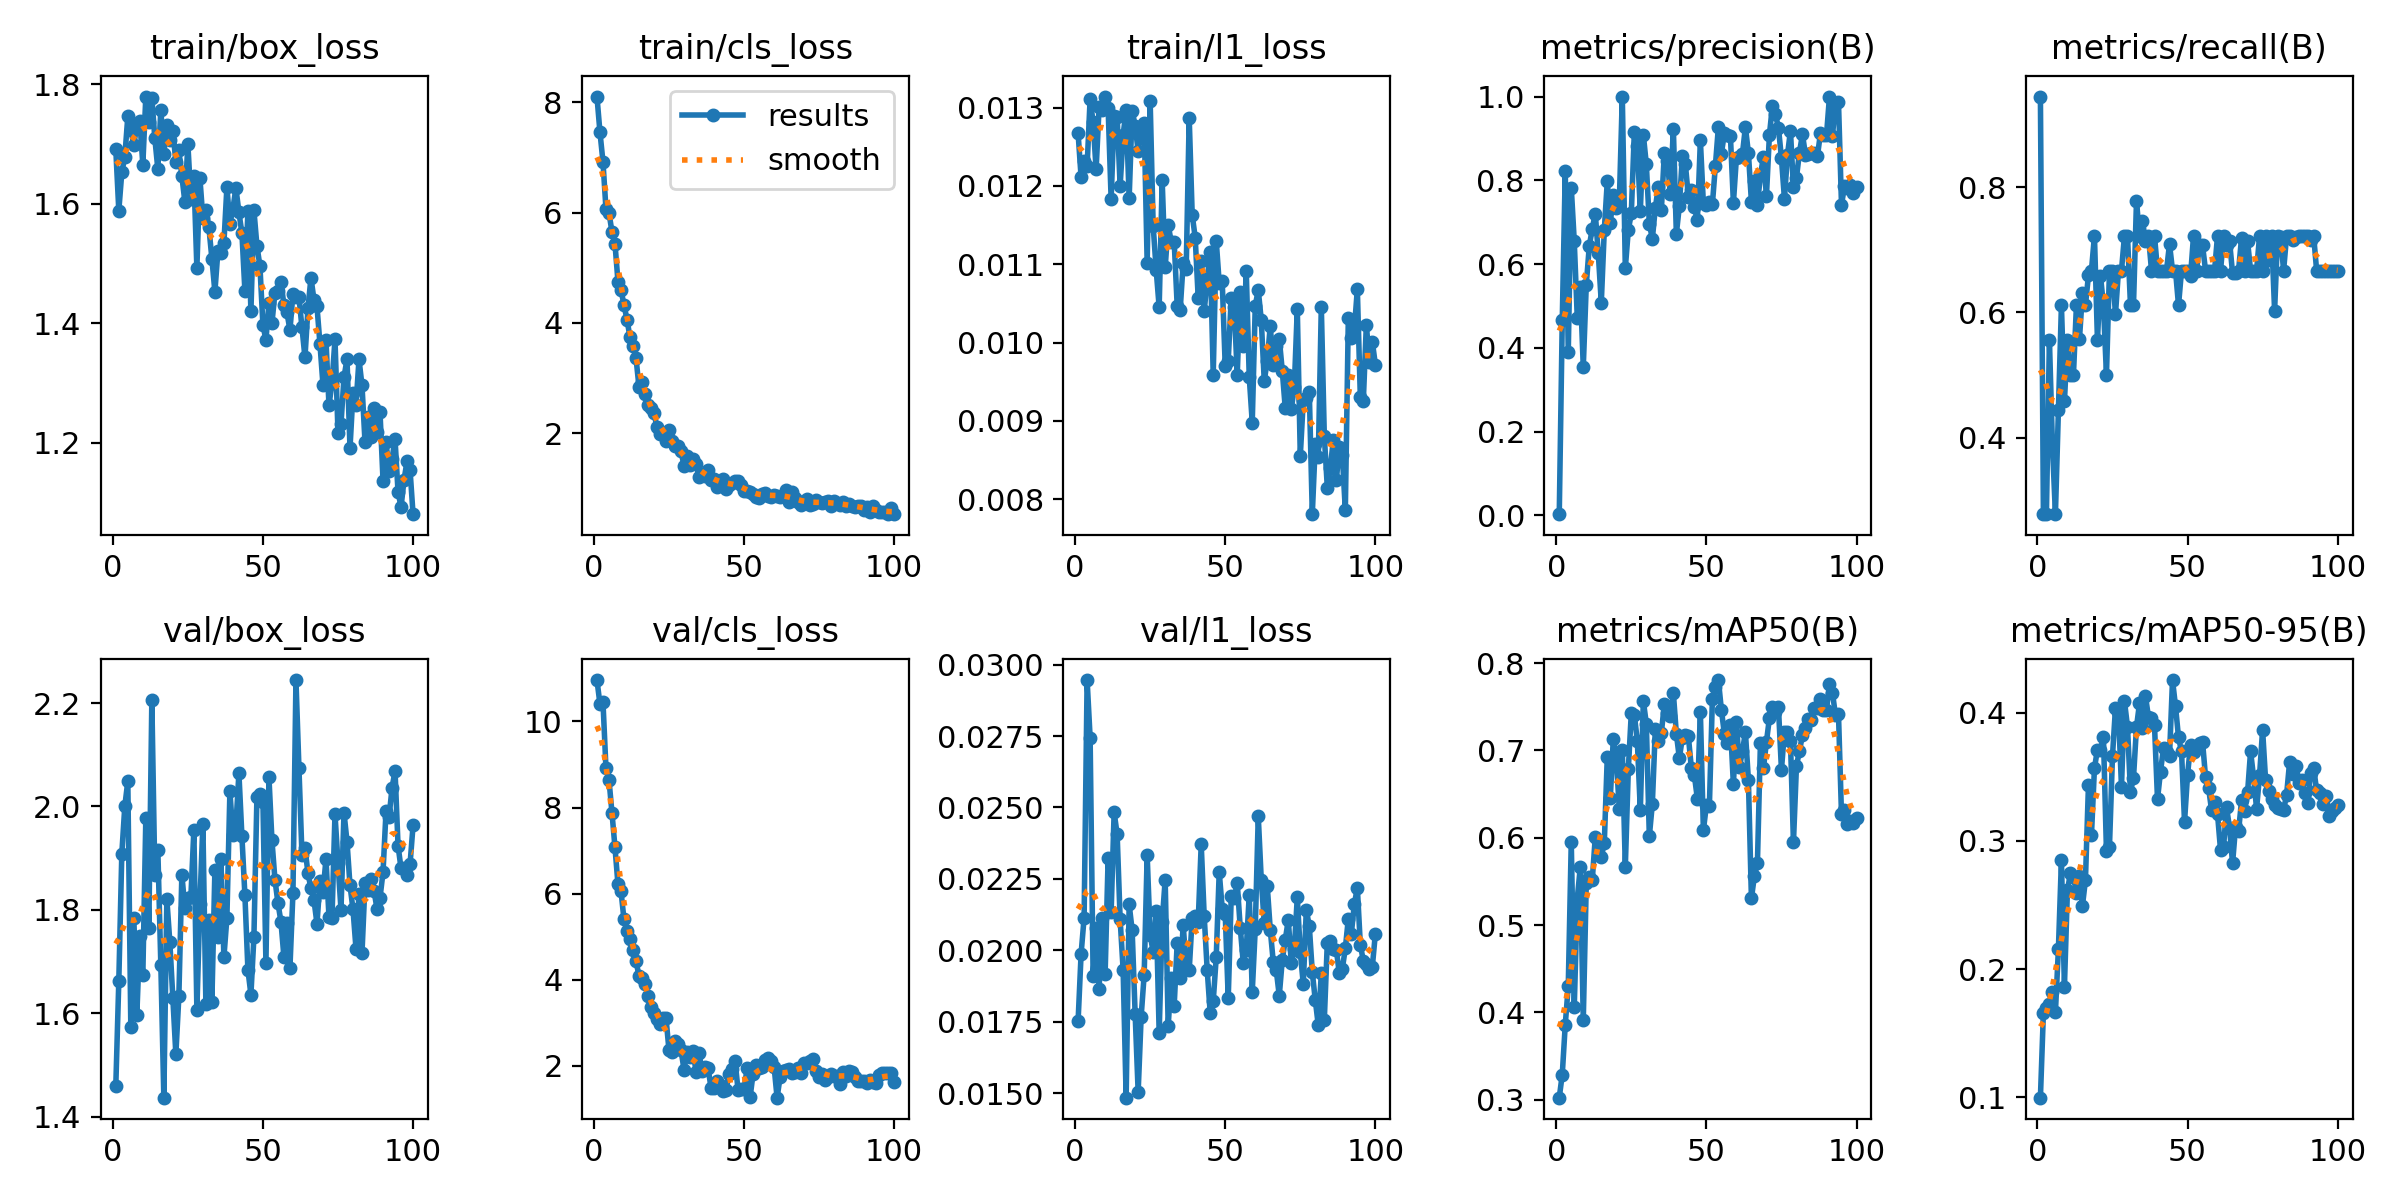

The table this chart was drawn from, first rows:
epoch, time, train/box_loss, train/cls_loss, train/l1_loss, metrics/precision(B), metrics/recall(B), metrics/mAP50(B), metrics/mAP50-95(B), val/box_loss, val/cls_loss, val/l1_loss, lr/pg0, lr/pg1, lr/pg2
1, 84.48, 1.691, 8.105, 0.01267, 0.00315, 0.9444, 0.3025, 0.09986, 1.46, 10.96, 0.01753, 0.0006496, 0.0006496, 0.0006496
2, 151.3, 1.588, 7.459, 0.01211, 0.4657, 0.2778, 0.329, 0.1661, 1.663, 10.41, 0.01988, 0.001303, 0.001303, 0.001303
3, 311.4, 1.653, 6.924, 0.01232, 0.8215, 0.2778, 0.3861, 0.1696, 1.909, 10.46, 0.02114, 0.001944, 0.001944, 0.001944
4, 457.1, 1.679, 6.067, 0.01225, 0.3906, 0.5556, 0.4303, 0.1727, 2.001, 8.914, 0.02946, 0.001941, 0.001941, 0.001941
5, 546.9, 1.746, 6.001, 0.01311, 0.7828, 0.3889, 0.5953, 0.1824, 2.049, 8.649, 0.02744, 0.001921, 0.001921, 0.001921
6, 637, 1.724, 5.648, 0.01281, 0.6542, 0.2778, 0.4066, 0.1664, 1.573, 7.878, 0.01911, 0.001901, 0.001901, 0.001901
7, 699.4, 1.698, 5.438, 0.01221, 0.472, 0.4444, 0.5304, 0.216, 1.785, 7.076, 0.02079, 0.001881, 0.001881, 0.001881
8, 761.9, 1.732, 4.749, 0.01301, 0.5454, 0.6111, 0.566, 0.2851, 1.596, 6.214, 0.01865, 0.001861, 0.001861, 0.001861
9, 825, 1.738, 4.598, 0.01297, 0.3543, 0.4578, 0.3913, 0.1865, 1.75, 6.062, 0.02112, 0.001842, 0.001842, 0.001842
10, 888.3, 1.666, 4.327, 0.01314, 0.5507, 0.5556, 0.5478, 0.2615, 1.673, 5.397, 0.01918, 0.001822, 0.001822, 0.001822
11, 951, 1.779, 4.061, 0.01299, 0.6431, 0.5, 0.5551, 0.2748, 1.978, 5.121, 0.02323, 0.001802, 0.001802, 0.001802
12, 1014, 1.736, 3.741, 0.01183, 0.6848, 0.5, 0.5519, 0.2722, 1.766, 4.944, 0.02134, 0.001782, 0.001782, 0.001782
13, 1077, 1.778, 3.583, 0.01289, 0.7206, 0.6111, 0.6009, 0.2594, 2.205, 4.694, 0.02483, 0.001762, 0.001762, 0.001762
14, 1140, 1.709, 3.366, 0.01288, 0.6255, 0.5569, 0.5961, 0.2729, 1.867, 4.423, 0.02406, 0.001743, 0.001743, 0.001743
15, 1203, 1.658, 2.841, 0.012, 0.5077, 0.6309, 0.5782, 0.2494, 1.916, 4.091, 0.02108, 0.001723, 0.001723, 0.001723
16, 1266, 1.757, 2.936, 0.01265, 0.6811, 0.6111, 0.5939, 0.2694, 1.693, 4.036, 0.01931, 0.001703, 0.001703, 0.001703
17, 1329, 1.683, 2.702, 0.01297, 0.798, 0.6589, 0.6928, 0.3433, 1.437, 3.887, 0.01484, 0.001683, 0.001683, 0.001683
18, 1391, 1.732, 2.509, 0.01184, 0.6986, 0.6667, 0.6456, 0.3045, 1.82, 3.629, 0.02161, 0.001663, 0.001663, 0.001663
19, 1455, 1.707, 2.46, 0.01296, 0.7639, 0.7222, 0.7134, 0.3568, 1.737, 3.361, 0.0207, 0.001644, 0.001644, 0.001644
20, 1518, 1.722, 2.361, 0.01277, 0.7345, 0.5556, 0.6901, 0.3713, 1.629, 3.22, 0.01776, 0.001624, 0.001624, 0.001624
21, 1581, 1.67, 2.106, 0.01244, 0.7476, 0.6587, 0.6331, 0.3709, 1.521, 3.078, 0.01504, 0.001604, 0.001604, 0.001604
22, 1646, 1.689, 1.988, 0.01274, 1, 0.611, 0.6999, 0.3811, 1.632, 2.972, 0.01768, 0.001584, 0.001584, 0.001584
23, 1709, 1.646, 1.992, 0.0128, 0.5902, 0.5, 0.5665, 0.2919, 1.868, 3.109, 0.01914, 0.001564, 0.001564, 0.001564
24, 1776, 1.603, 1.853, 0.01102, 0.6813, 0.6667, 0.6783, 0.2954, 1.804, 3.103, 0.02332, 0.001545, 0.001545, 0.001545
25, 1840, 1.7, 2.063, 0.01308, 0.721, 0.6667, 0.7431, 0.366, 1.823, 2.352, 0.02054, 0.001525, 0.001525, 0.001525
26, 1903, 1.608, 1.853, 0.01149, 0.9147, 0.5969, 0.7409, 0.4037, 1.825, 2.318, 0.01994, 0.001505, 0.001505, 0.001505
27, 1968, 1.646, 1.767, 0.01093, 0.8819, 0.6667, 0.7107, 0.4002, 1.955, 2.571, 0.02138, 0.001485, 0.001485, 0.001485
28, 2032, 1.492, 1.775, 0.01045, 0.7267, 0.6667, 0.6315, 0.3423, 1.607, 2.496, 0.01711, 0.001465, 0.001465, 0.001465
29, 2095, 1.643, 1.667, 0.01207, 0.9093, 0.7222, 0.7567, 0.4089, 1.811, 2.357, 0.021, 0.001446, 0.001446, 0.001446
30, 2158, 1.576, 1.41, 0.01096, 0.838, 0.7222, 0.7305, 0.3891, 1.966, 1.905, 0.02247, 0.001426, 0.001426, 0.001426
31, 2221, 1.59, 1.581, 0.0115, 0.6969, 0.6111, 0.6017, 0.3385, 1.617, 2.323, 0.01734, 0.001406, 0.001406, 0.001406
32, 2284, 1.56, 1.43, 0.01129, 0.6601, 0.6111, 0.6387, 0.3491, 1.78, 2.197, 0.01904, 0.001386, 0.001386, 0.001386
33, 2346, 1.508, 1.523, 0.01129, 0.7346, 0.7778, 0.725, 0.3888, 1.623, 2.332, 0.01806, 0.001366, 0.001366, 0.001366
34, 2410, 1.452, 1.434, 0.01047, 0.7835, 0.7222, 0.7111, 0.4072, 1.877, 1.861, 0.02025, 0.001347, 0.001347, 0.001347
35, 2472, 1.52, 1.212, 0.01042, 0.7284, 0.7458, 0.72, 0.3884, 1.748, 2.283, 0.01903, 0.001327, 0.001327, 0.001327
36, 2535, 1.518, 1.265, 0.01102, 0.8652, 0.7138, 0.7529, 0.4128, 1.899, 1.88, 0.0209, 0.001307, 0.001307, 0.001307
37, 2598, 1.534, 1.215, 0.01094, 0.8461, 0.7222, 0.7425, 0.3964, 1.708, 1.966, 0.01938, 0.001287, 0.001287, 0.001287
38, 2661, 1.628, 1.338, 0.01287, 0.7684, 0.6667, 0.7388, 0.3958, 1.784, 1.947, 0.0193, 0.001267, 0.001267, 0.001267
39, 2952, 1.566, 1.155, 0.01163, 0.9236, 0.7222, 0.7656, 0.3901, 2.029, 1.478, 0.02114, 0.001248, 0.001248, 0.001248
40, 3014, 1.592, 1.167, 0.01134, 0.6722, 0.6667, 0.719, 0.3326, 1.945, 1.469, 0.0212, 0.001228, 0.001228, 0.001228
41, 3077, 1.626, 1.031, 0.01057, 0.7389, 0.6667, 0.6912, 0.3542, 1.963, 1.639, 0.021, 0.001208, 0.001208, 0.001208
42, 3174, 1.586, 1.115, 0.01104, 0.8569, 0.6655, 0.7144, 0.3725, 2.064, 1.557, 0.02371, 0.001188, 0.001188, 0.001188
43, 3313, 1.551, 1.173, 0.0104, 0.8389, 0.6667, 0.7179, 0.369, 1.942, 1.415, 0.02119, 0.001168, 0.001168, 0.001168
44, 3404, 1.454, 0.9947, 0.01081, 0.7612, 0.709, 0.716, 0.3664, 1.828, 1.432, 0.0193, 0.001149, 0.001149, 0.001149
45, 3466, 1.588, 1.053, 0.01116, 0.7775, 0.6667, 0.6797, 0.4254, 1.684, 1.813, 0.0178, 0.001129, 0.001129, 0.001129
46, 3529, 1.42, 1.098, 0.00959, 0.7357, 0.6667, 0.6716, 0.4049, 1.636, 1.931, 0.01821, 0.001109, 0.001109, 0.001109
47, 3592, 1.589, 1.135, 0.0113, 0.7042, 0.6111, 0.6446, 0.3807, 1.748, 2.112, 0.01975, 0.001089, 0.001089, 0.001089
48, 3675, 1.53, 1.124, 0.01076, 0.8953, 0.6667, 0.7441, 0.3698, 2.018, 1.427, 0.02274, 0.001069, 0.001069, 0.001069
49, 3768, 1.496, 1.067, 0.01078, 0.7447, 0.6667, 0.6084, 0.3149, 2.024, 1.465, 0.02146, 0.00105, 0.00105, 0.00105
50, 3861, 1.397, 0.9551, 0.0097, 0.7405, 0.6667, 0.637, 0.3514, 2.009, 1.454, 0.02127, 0.00103, 0.00103, 0.00103
51, 3955, 1.372, 0.9558, 0.00977, 0.7473, 0.6576, 0.6361, 0.3748, 1.697, 1.933, 0.01832, 0.00101, 0.00101, 0.00101
52, 4054, 1.434, 0.9415, 0.01057, 0.7429, 0.7222, 0.759, 0.3693, 2.057, 1.259, 0.02189, 0.0009902, 0.0009902, 0.0009902
53, 4155, 1.4, 0.8892, 0.01046, 0.8347, 0.6667, 0.7726, 0.373, 1.935, 1.816, 0.02184, 0.0009704, 0.0009704, 0.0009704
54, 4241, 1.451, 0.8486, 0.00959, 0.9272, 0.708, 0.7805, 0.3765, 1.858, 2.011, 0.02235, 0.0009506, 0.0009506, 0.0009506
55, 4305, 1.455, 0.8217, 0.01065, 0.864, 0.7069, 0.7464, 0.3773, 1.813, 1.955, 0.02079, 0.0009308, 0.0009308, 0.0009308
56, 4372, 1.469, 0.9019, 0.00996, 0.9122, 0.6667, 0.7188, 0.3497, 1.777, 1.964, 0.01957, 0.000911, 0.000911, 0.000911
57, 4439, 1.431, 0.9193, 0.01091, 0.9075, 0.6667, 0.7086, 0.3415, 1.709, 2.139, 0.02002, 0.0008912, 0.0008912, 0.0008912
58, 4532, 1.418, 0.8534, 0.00956, 0.9065, 0.6667, 0.7292, 0.3241, 1.775, 2.171, 0.02194, 0.0008714, 0.0008714, 0.0008714
59, 4634, 1.388, 0.85, 0.00898, 0.7461, 0.6667, 0.661, 0.3305, 1.688, 2.102, 0.01854, 0.0008516, 0.0008516, 0.0008516
60, 4715, 1.449, 0.8859, 0.01047, 0.8539, 0.7222, 0.7321, 0.3207, 1.833, 1.967, 0.02075, 0.0008318, 0.0008318, 0.0008318
... 40 more rows
